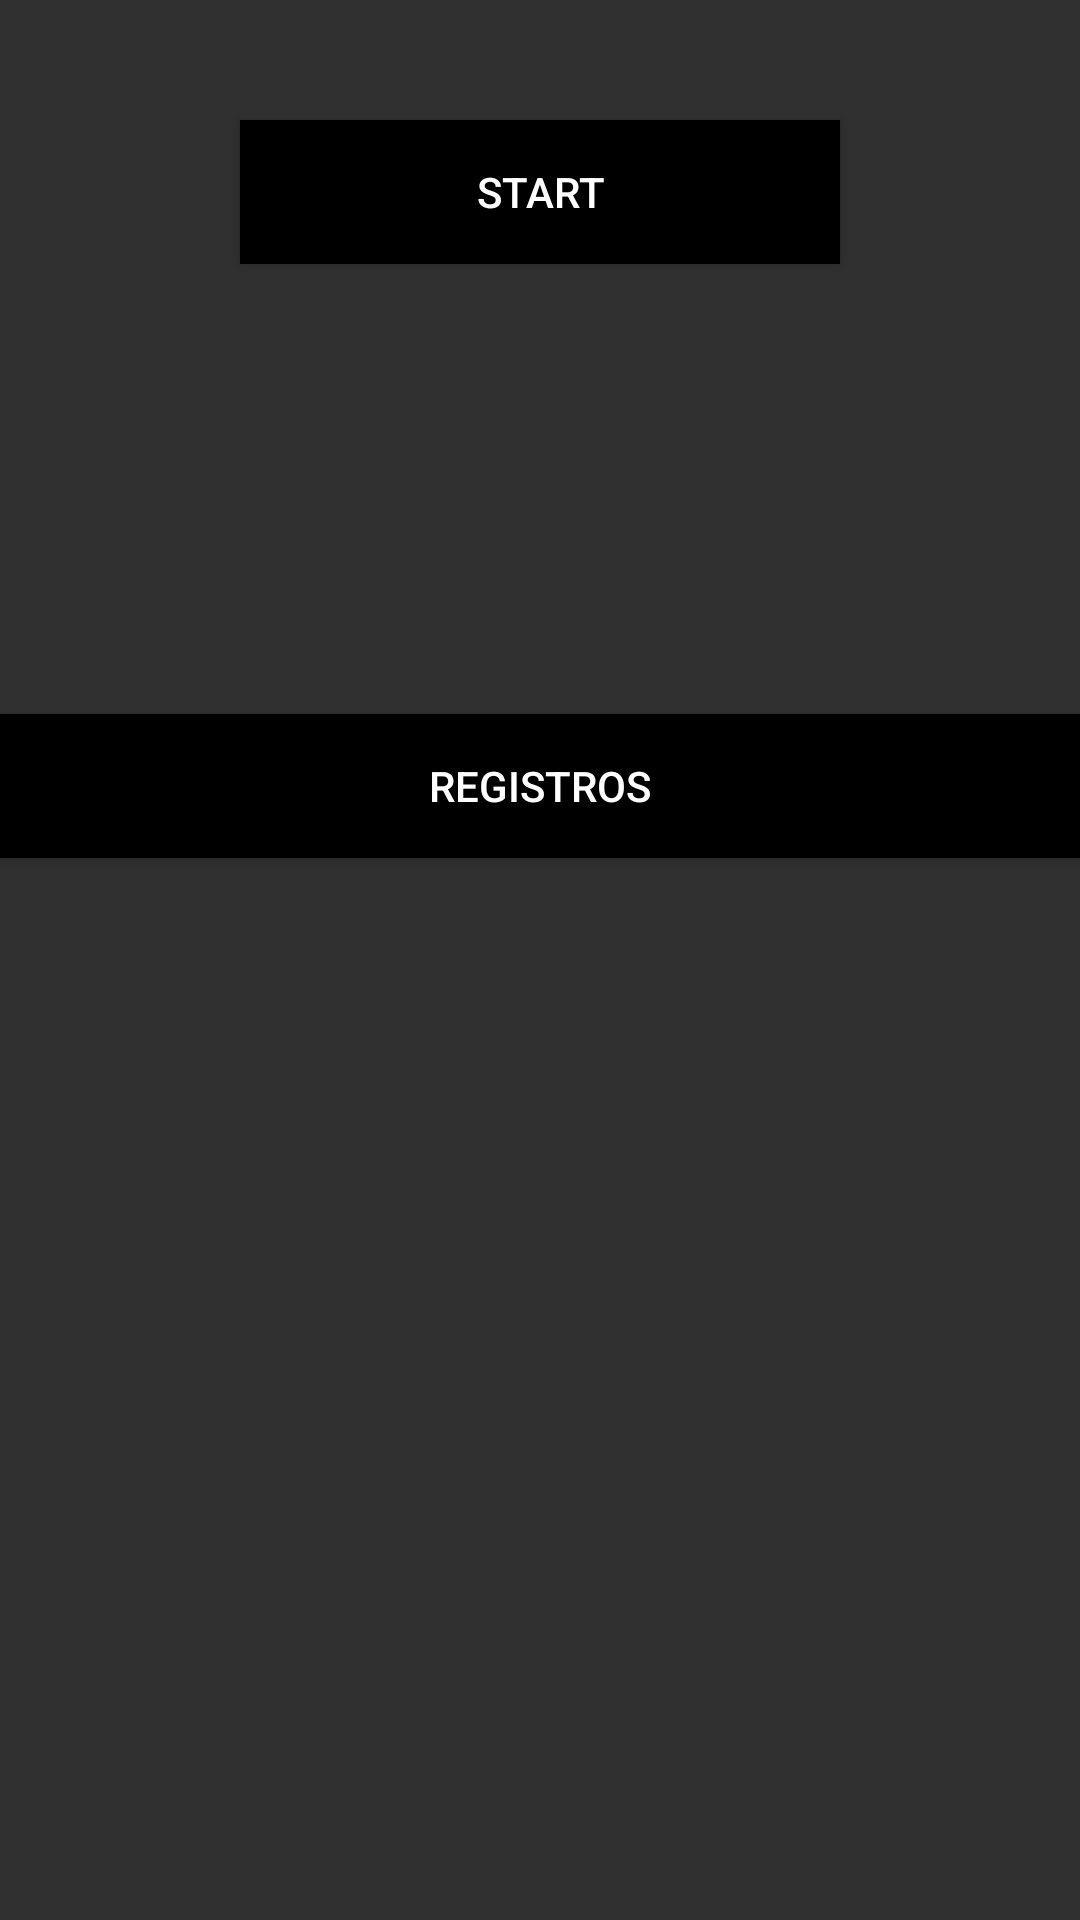

Produce the Android XML layout that renders to this screen, including the resource entries it uses.
<!-- AndroidManifest.xml: application theme Theme.AppCompat -->
<!-- res/layout/activity_main.xml -->
<?xml version="1.0" encoding="utf-8"?>
<androidx.constraintlayout.widget.ConstraintLayout xmlns:android="http://schemas.android.com/apk/res/android"
    xmlns:app="http://schemas.android.com/apk/res-auto"
    xmlns:tools="http://schemas.android.com/tools"
    android:layout_width="match_parent"
    android:layout_height="match_parent"
    tools:context=".MainActivity">

    <LinearLayout
        android:id="@+id/LL1"
        android:layout_width="match_parent"
        android:layout_height="match_parent"

        android:gravity="center_horizontal"
        android:orientation="vertical"
        android:textAlignment="center"
        tools:layout_editor_absoluteX="172dp"
        tools:layout_editor_absoluteY="187dp">

        <Button
            android:id="@+id/buttonOn"
            android:layout_width="200dp"
            android:layout_height="wrap_content"
            android:layout_marginTop="40dp"
            android:background="#000000"
            android:onClick="buttonStart"
            android:text="START" />

        <ImageView
            android:id="@+id/imageView"
            android:layout_width="match_parent"
            android:layout_height="wrap_content"
            android:layout_marginTop="150dp"
            app:srcCompat="@drawable/logo" />

        <Button
            android:id="@+id/button"
            android:layout_width="match_parent"
            android:layout_height="wrap_content"
            android:background="#000000"
            android:onClick="buttonRegistros"
            android:text="Registros" />


    </LinearLayout>

</androidx.constraintlayout.widget.ConstraintLayout>
<!-- resources referenced by this layout -->
<resources>
  <!-- drawable logo: png bitmap (mipmap-xxxhdpi, 19368 bytes) -->
</resources>
